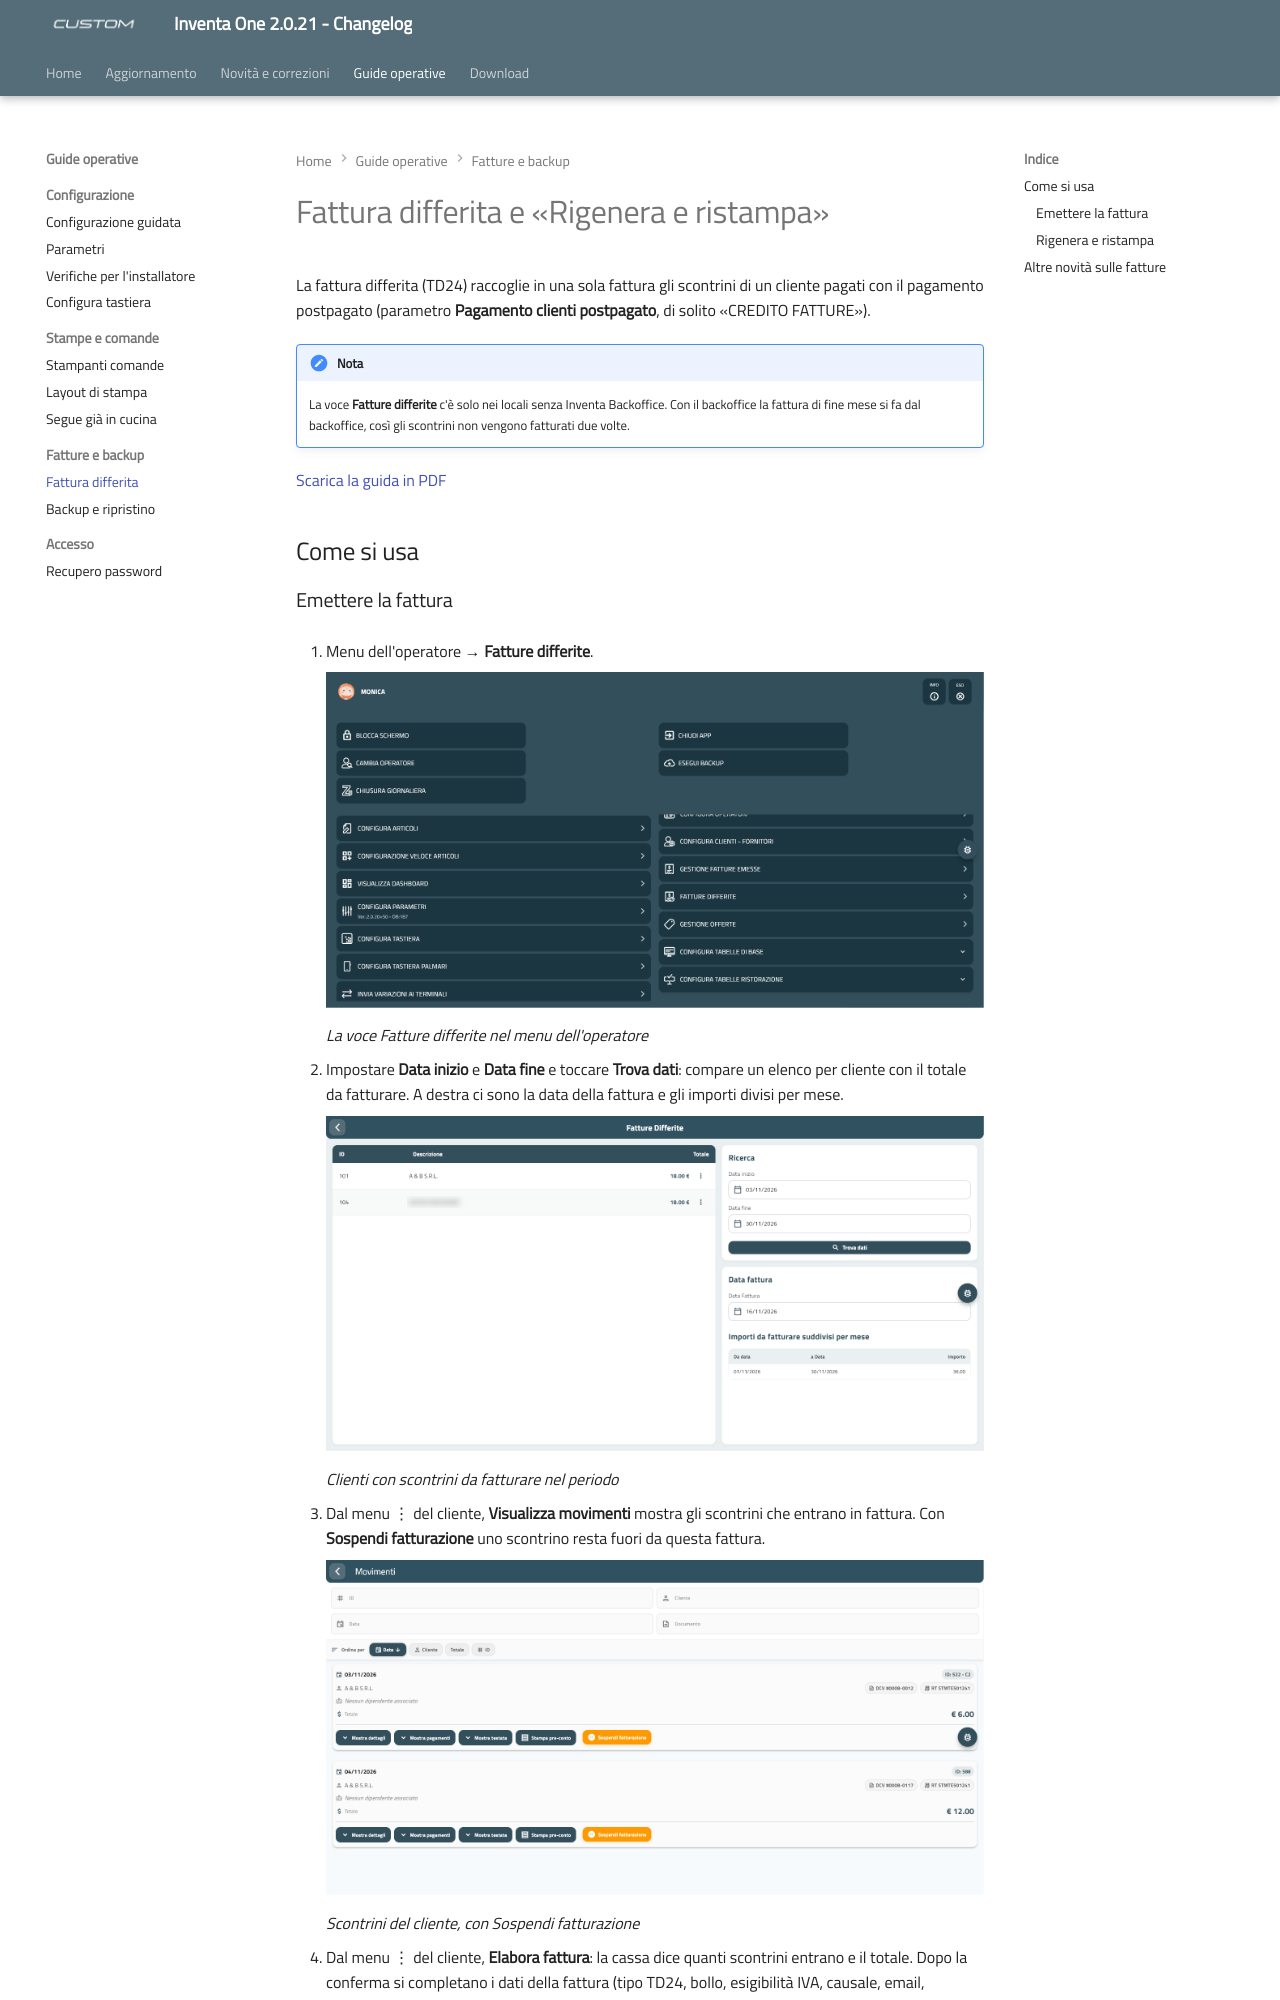

repository: ivanrobuschi-custom/inventa_one_changelog · page: fattura-differita/index.html · generator: mkdocs

---
title: "Fattura differita e «Rigenera e ristampa»"
date: "2026-11-16"
version: "2.0.21"
categoria: software Inventa One
---

# Fattura differita e «Rigenera e ristampa»

La fattura differita (TD24) raccoglie in una sola fattura gli scontrini di un cliente pagati con il pagamento postpagato (parametro **Pagamento clienti postpagato**, di solito «CREDITO FATTURE»).

!!! note "Nota"
    La voce **Fatture differite** c'è solo nei locali senza Inventa Backoffice. Con il backoffice la fattura di fine mese si fa dal backoffice, così gli scontrini non vengono fatturati due volte.

[Scarica la guida in PDF](assets/resources/guida-fattura-differita.pdf)

## Come si usa
